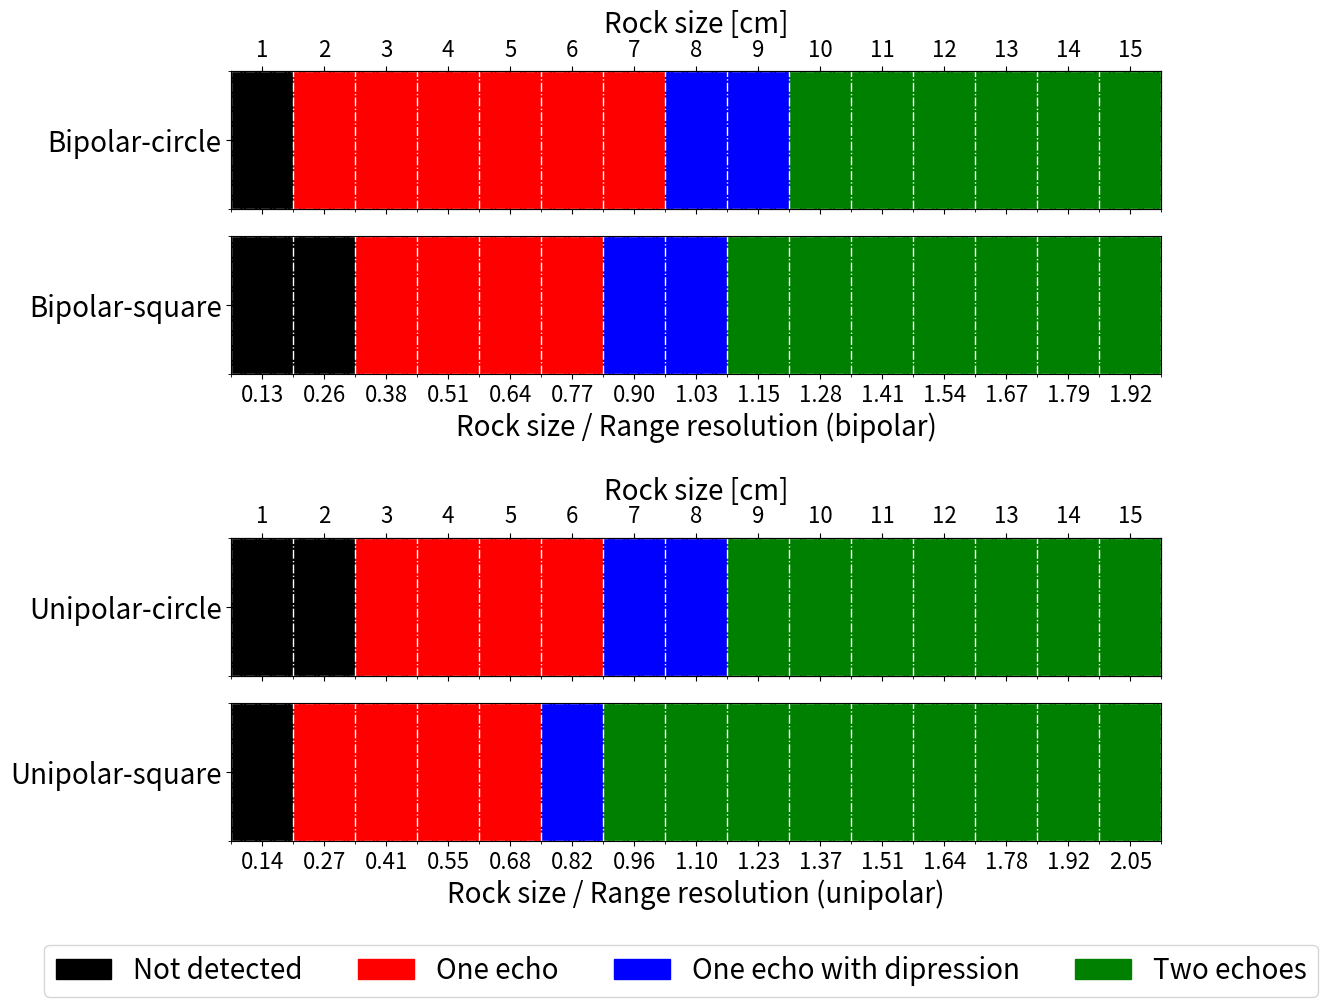

Here is the Python script that generated this plot: (Note: this script raises an exception after producing the figure.)
import numpy as np
import matplotlib.pyplot as plt
from mpl_toolkits.axes_grid1 import make_axes_locatable
import os
from matplotlib.patches import Patch
from matplotlib.ticker import FixedLocator
from matplotlib.gridspec import GridSpec


# データ定義
results_Ricker_circle = ['x', 's', 's', 's', 's', 's', 's', 'd', 'd', '2', '2', '2', '2', '2', '2']
results_Ricker_square = ['x', 'x', 's', 's', 's', 's', 'd', 'd', '2', '2', '2', '2', '2', '2', '2']
results_LPR_circle = ['x', 'x', 's', 's', 's', 's', 'd', 'd', '2', '2', '2', '2', '2', '2', '2']
results_LPR_square = ['x', 's', 's', 's', 's', 'd', '2', '2', '2', '2', '2', '2', '2', '2', '2']
results = [results_Ricker_circle, results_Ricker_square, results_LPR_circle, results_LPR_square]

sizes = np.arange(1, 16, 1)
model_names = ['Bipolar-circle', 'Bipolar-square', 'Unipolar-circle', 'Unipolar-square']

cat_to_int = {'x':0, 's':1, 'd':2, '2':3}
colors = ['black','red','blue','green']
data = np.array([[cat_to_int[c] for c in row] for row in results])

# 保存先ディレクトリ
save_dir = '/Volumes/SSD_Kanda_BUFFALO/gprMax/domain_5x5/small_rock4journal'


def create_plot(data_indices, model_names_subset, plot_type, figsize=(12, 10)):
    """
    プロット作成関数

    Parameters:
    -----------
    data_indices : list
        dataから使用する行のインデックスリスト（例: [0, 1] でbipolarのみ）
    model_names_subset : list
        表示するモデル名のリスト
    plot_type : str
        'all', 'bipolar', 'unipolar' のいずれか
    figsize : tuple
        図のサイズ
    """
    range_resolution_unipolar = 7.3  # cm
    range_resolution_bipolar = 7.8  # cm

    n_models = len(data_indices)

    # GridSpecの設定
    if plot_type == 'all':
        # bipolar 2行 + 隙間 1行 + unipolar 2行
        gs = GridSpec(5, 1, figure=plt.figure(figsize=figsize), height_ratios=[1, 1, 0.8, 1, 1])
        ax_positions = [0, 1, 3, 4]
    elif plot_type == 'bipolar':
        # bipolar 2行のみ
        gs = GridSpec(2, 1, figure=plt.figure(figsize=(12, 5)), height_ratios=[1, 1])
        ax_positions = [0, 1]
    elif plot_type == 'unipolar':
        # unipolar 2行のみ
        gs = GridSpec(2, 1, figure=plt.figure(figsize=(12, 5)), height_ratios=[1, 1])
        ax_positions = [0, 1]

    fig = plt.gcf()
    axes = []

    # 各subplotを配置
    for idx, pos in enumerate(ax_positions):
        axes.append(fig.add_subplot(gs[pos, 0]))

    # X軸の共有設定
    if n_models >= 2:
        axes[0].sharex(axes[1])
    if n_models == 4:
        axes[2].sharex(axes[3])

    # 各subplotに1x15のデータを表示
    for idx, (data_idx, ax) in enumerate(zip(data_indices, axes)):
        # 1x15のデータを表示
        im = ax.imshow(data[data_idx:data_idx+1], aspect='auto',
                      cmap=plt.matplotlib.colors.ListedColormap(colors),
                      vmin=0, vmax=3, origin='upper')

        # メジャー・ティックとラベルはセル中央に
        ax.set_xticks(np.arange(len(sizes)))

        # プロットタイプに応じたX軸ラベル設定
        if plot_type == 'all':
            # 既存の全体プロットのロジック
            if idx == 0:  # Bipolar-circle
                ax2 = ax.twiny()
                ax2.set_xlim(ax.get_xlim())
                ax2.set_xticks(np.arange(len(sizes)))
                ax2.set_xticklabels(sizes, fontsize=16)
                ax2.set_xlabel('Rock size [cm]', fontsize=20)
                ax.tick_params(labelbottom=False)
            elif idx == 1:  # Bipolar-square
                ax.set_xticklabels([f"{s / range_resolution_bipolar:.2f}" for s in sizes], fontsize=16)
                ax.set_xlabel('Rock size / Range resolution (bipolar)', fontsize=20)
            elif idx == 2:  # Unipolar-circle
                ax2 = ax.twiny()
                ax2.set_xlim(ax.get_xlim())
                ax2.set_xticks(np.arange(len(sizes)))
                ax2.set_xticklabels(sizes, fontsize=16)
                ax2.set_xlabel('Rock size [cm]', fontsize=20)
                ax.tick_params(labelbottom=False)
            elif idx == 3:  # Unipolar-square
                ax.set_xticklabels([f"{s / range_resolution_unipolar:.2f}" for s in sizes], fontsize=16)
                ax.set_xlabel('Rock size / Range resolution (unipolar)', fontsize=20)

        elif plot_type == 'bipolar':
            # Bipolarのみのプロット
            if idx == 0:  # Bipolar-circle
                ax2 = ax.twiny()
                ax2.set_xlim(ax.get_xlim())
                ax2.set_xticks(np.arange(len(sizes)))
                ax2.set_xticklabels(sizes, fontsize=16)
                ax2.set_xlabel('Rock size [cm]', fontsize=20)
                ax.tick_params(labelbottom=False)
            elif idx == 1:  # Bipolar-square
                ax.set_xticklabels([f"{s / range_resolution_bipolar:.2f}" for s in sizes], fontsize=16)
                ax.set_xlabel('Rock size / Range resolution (bipolar)', fontsize=20)

        elif plot_type == 'unipolar':
            # Unipolarのみのプロット
            if idx == 0:  # Unipolar-circle
                ax2 = ax.twiny()
                ax2.set_xlim(ax.get_xlim())
                ax2.set_xticks(np.arange(len(sizes)))
                ax2.set_xticklabels(sizes, fontsize=16)
                ax2.set_xlabel('Rock size [cm]', fontsize=20)
                ax.tick_params(labelbottom=False)
            elif idx == 1:  # Unipolar-square
                ax.set_xticklabels([f"{s / range_resolution_unipolar:.2f}" for s in sizes], fontsize=16)
                ax.set_xlabel('Rock size / Range resolution (unipolar)', fontsize=20)

        # Y軸は各subplotでモデル名をタイトルとして表示
        ax.set_yticks([0])
        ax.set_yticklabels([model_names_subset[idx]], fontsize=20)
        ax.set_ylabel('')

        # マイナー・ティックをビンの端に設定
        N = len(sizes)
        x_edge = np.arange(N+1) - 0.5
        ax.xaxis.set_minor_locator(FixedLocator(x_edge))
        y_edge = np.array([-0.5, 0.5])
        ax.yaxis.set_minor_locator(FixedLocator(y_edge))

        # グリッド設定
        ax.grid(which='major', visible=False)
        ax.grid(which='minor', axis='both', color='white', linewidth=1, linestyle='-.')

    # 凡例を全体の下部に配置
    labels = ['Not detected', 'One echo', 'One echo with dipression', 'Two echoes']
    legend_patches = [Patch(color=colors[i], label=labels[i]) for i in range(len(labels))]
    fig.legend(
        handles=legend_patches,
        loc='upper center',
        bbox_to_anchor=(0.5, 0.02),
        ncol=4,
        frameon=True,
        fontsize=20
    )

    return fig


# 1. 全体プロット（bipolar + unipolar）
fig_all = create_plot(
    data_indices=[0, 1, 2, 3],
    model_names_subset=model_names,
    plot_type='all',
    figsize=(12, 10)
)
fig_all.savefig(os.path.join(save_dir, 'result_summary_small_rock_model.png'),
                dpi=150, format='png', bbox_inches='tight', pad_inches=0.1)
fig_all.savefig(os.path.join(save_dir, 'result_summary_small_rock_model.pdf'),
                dpi=300, format='pdf', bbox_inches='tight', pad_inches=0.1)
plt.close(fig_all)

# 2. Bipolarのみのプロット
fig_bipolar = create_plot(
    data_indices=[0, 1],
    model_names_subset=['Bipolar-circle', 'Bipolar-square'],
    plot_type='bipolar',
    figsize=(12, 5)
)
fig_bipolar.savefig(os.path.join(save_dir, 'result_summary_small_rock_model_bipolar.png'),
                    dpi=150, format='png', bbox_inches='tight', pad_inches=0.1)
fig_bipolar.savefig(os.path.join(save_dir, 'result_summary_small_rock_model_bipolar.pdf'),
                    dpi=300, format='pdf', bbox_inches='tight', pad_inches=0.1)
plt.close(fig_bipolar)

# 3. Unipolarのみのプロット
fig_unipolar = create_plot(
    data_indices=[2, 3],
    model_names_subset=['Unipolar-circle', 'Unipolar-square'],
    plot_type='unipolar',
    figsize=(12, 5)
)
fig_unipolar.savefig(os.path.join(save_dir, 'result_summary_small_rock_model_unipolar.png'),
                     dpi=150, format='png', bbox_inches='tight', pad_inches=0.1)
fig_unipolar.savefig(os.path.join(save_dir, 'result_summary_small_rock_model_unipolar.pdf'),
                     dpi=300, format='pdf', bbox_inches='tight', pad_inches=0.1)
plt.close(fig_unipolar)

print(f"Plots saved to {save_dir}")
print("- result_summary_small_rock_model.png/pdf (all models)")
print("- result_summary_small_rock_model_bipolar.png/pdf (bipolar only)")
print("- result_summary_small_rock_model_unipolar.png/pdf (unipolar only)")